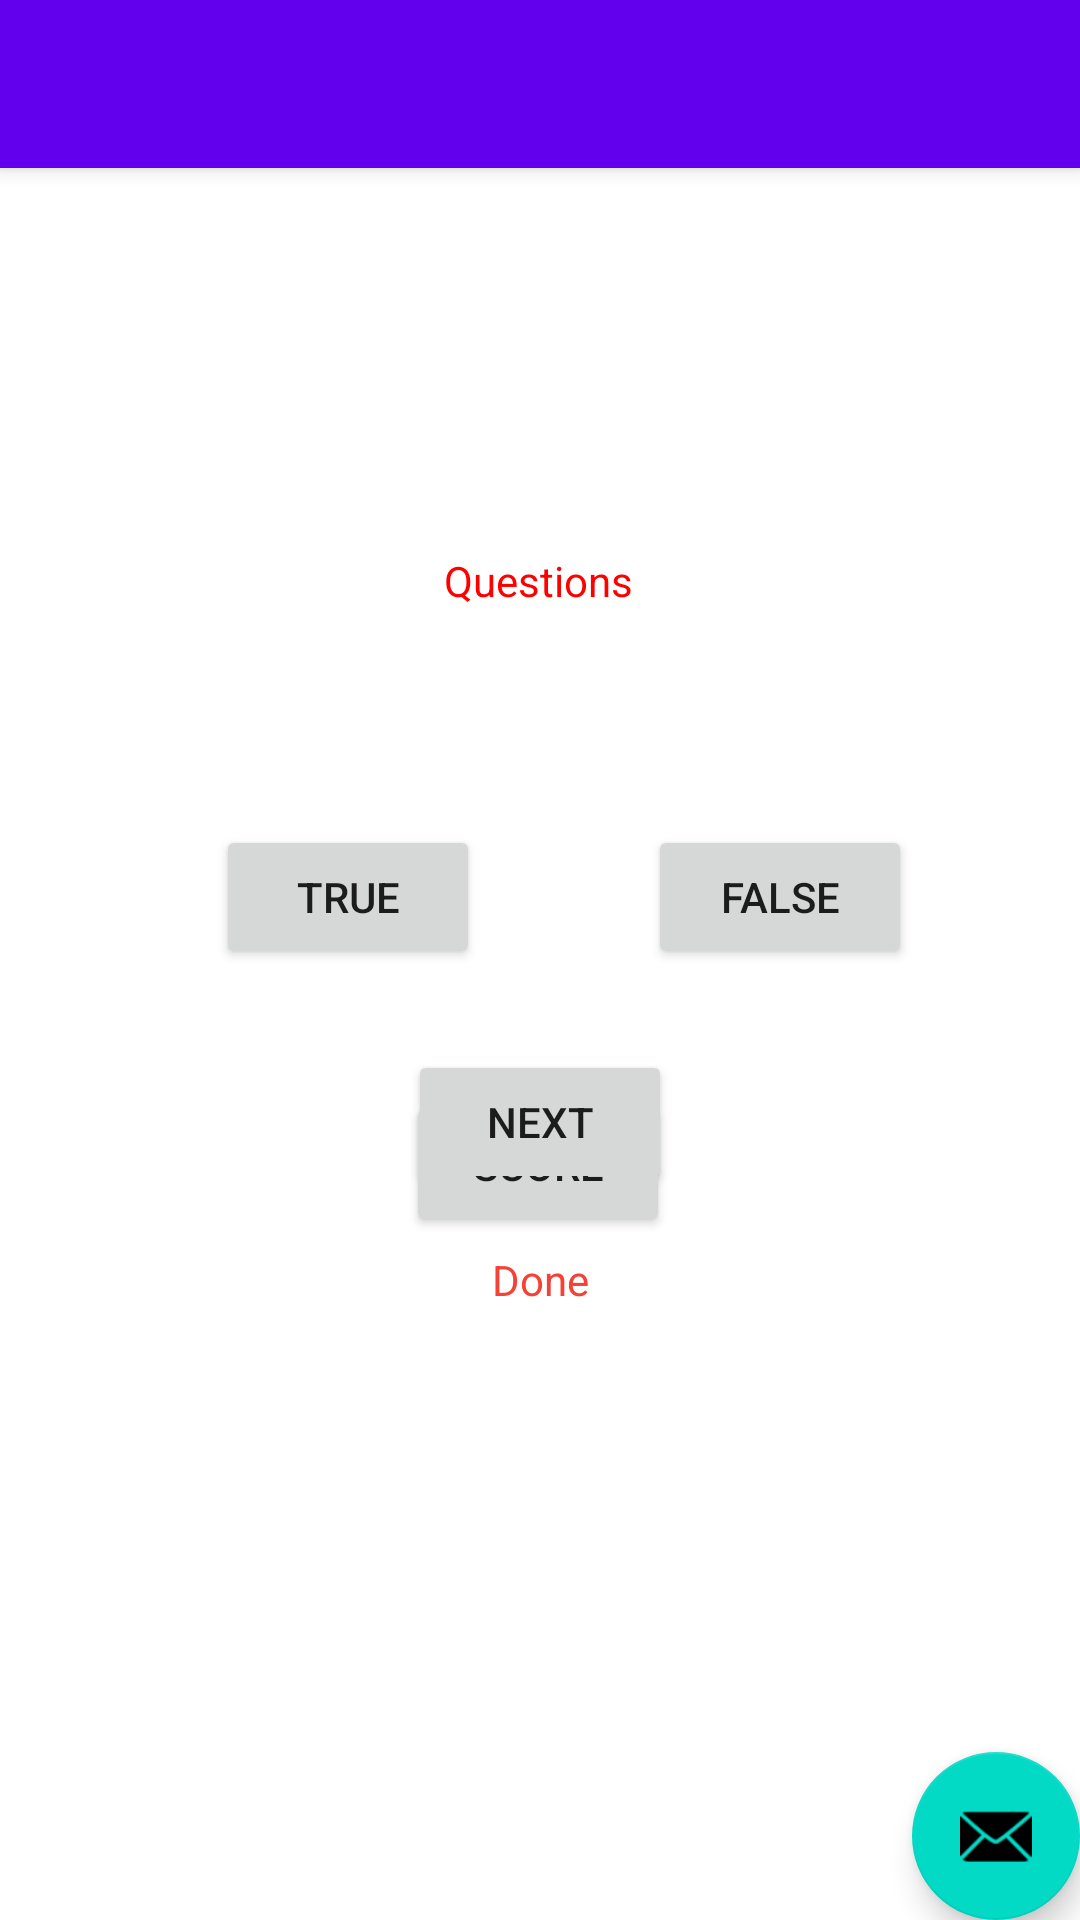

Here is an Android app screen rendered from its layout file. Give the layout XML and the strings, colors and styles it references.
<!-- AndroidManifest.xml: activity theme Theme.Lab2.NoActionBar -->
<!-- res/layout/activity_main.xml -->
<?xml version="1.0" encoding="utf-8"?>

<androidx.coordinatorlayout.widget.CoordinatorLayout xmlns:android="http://schemas.android.com/apk/res/android"
    xmlns:app="http://schemas.android.com/apk/res-auto"
    xmlns:tools="http://schemas.android.com/tools"
    android:layout_width="match_parent"
    android:layout_height="match_parent"
    tools:context=".MainActivity">

    <com.google.android.material.appbar.AppBarLayout
        android:layout_width="match_parent"
        android:layout_height="wrap_content"
        android:theme="@style/Theme.Lab2.AppBarOverlay">

        <androidx.appcompat.widget.Toolbar
            android:id="@+id/toolbar"
            android:layout_width="match_parent"
            android:layout_height="?attr/actionBarSize"
            android:background="?attr/colorPrimary"
            app:popupTheme="@style/Theme.Lab2.PopupOverlay" />

    </com.google.android.material.appbar.AppBarLayout>

    <include layout="@layout/content_main" />

    <com.google.android.material.floatingactionbutton.FloatingActionButton
        android:id="@+id/fab"
        android:layout_width="wrap_content"
        android:layout_height="wrap_content"
        android:layout_gravity="bottom|end"
        android:layout_margin="@dimen/fab_margin"
        app:srcCompat="@android:drawable/ic_dialog_email" />

</androidx.coordinatorlayout.widget.CoordinatorLayout>
<!-- res/layout/content_main.xml (included above) -->
<?xml version="1.0" encoding="utf-8"?>

<androidx.constraintlayout.widget.ConstraintLayout xmlns:android="http://schemas.android.com/apk/res/android"
    xmlns:app="http://schemas.android.com/apk/res-auto"
    xmlns:tools="http://schemas.android.com/tools"
    android:layout_width="match_parent"
    android:layout_height="match_parent"
    app:layout_behavior="@string/appbar_scrolling_view_behavior">


    <Button
        android:id="@+id/score_button"
        android:layout_width="wrap_content"
        android:layout_height="48dp"
        android:layout_marginTop="8dp"
        android:text="Score"
        app:layout_constraintBottom_toTopOf="@+id/scoreView"
        app:layout_constraintEnd_toEndOf="parent"
        app:layout_constraintHorizontal_bias="0.498"
        app:layout_constraintStart_toStartOf="parent"
        app:layout_constraintTop_toBottomOf="@+id/f_button"
        app:layout_constraintVertical_bias="0.881" />

    <Button
        android:id="@+id/f_button"
        android:layout_width="wrap_content"
        android:layout_height="wrap_content"
        android:text="False"
        app:layout_constraintEnd_toEndOf="parent"
        app:layout_constraintHorizontal_bias="0.5"
        app:layout_constraintStart_toEndOf="@+id/t_button"
        app:layout_constraintTop_toTopOf="@+id/t_button" />

    <Button
        android:id="@+id/t_button"
        android:layout_width="wrap_content"
        android:layout_height="wrap_content"
        android:layout_marginStart="72dp"
        android:layout_marginTop="72dp"
        android:text="True"
        app:layout_constraintStart_toStartOf="parent"
        app:layout_constraintTop_toBottomOf="@+id/questionView" />

    <Button
        android:id="@+id/next_button"
        android:layout_width="wrap_content"
        android:layout_height="48dp"
        android:layout_marginTop="8dp"
        android:text="Next"
        app:layout_constraintBottom_toTopOf="@+id/scoreView"
        app:layout_constraintEnd_toEndOf="parent"
        app:layout_constraintStart_toStartOf="parent"
        app:layout_constraintTop_toBottomOf="@+id/f_button" />

    <TextView
        android:id="@+id/questionView"
        android:layout_width="wrap_content"
        android:layout_height="wrap_content"
        android:layout_marginTop="128dp"
        android:text="Questions"
        android:textColor="#FF0000"
        android:textColorHighlight="#D30000"
        android:textColorLink="#E91E63"
        app:layout_constraintEnd_toEndOf="parent"
        app:layout_constraintHorizontal_bias="0.498"
        app:layout_constraintStart_toStartOf="parent"
        app:layout_constraintTop_toTopOf="parent" />

    <TextView
        android:id="@+id/scoreView"
        android:layout_width="wrap_content"
        android:layout_height="wrap_content"
        android:layout_marginBottom="204dp"
        android:text="Done"
        android:textColor="#F44336"
        app:layout_constraintBottom_toBottomOf="parent"
        app:layout_constraintEnd_toEndOf="parent"
        app:layout_constraintStart_toStartOf="parent" />

</androidx.constraintlayout.widget.ConstraintLayout>
<!-- resources referenced by this layout -->
<resources>
  <style name="Theme.Lab2.AppBarOverlay" parent="ThemeOverlay.AppCompat.Dark.ActionBar" />
  <style name="Theme.Lab2.PopupOverlay" parent="ThemeOverlay.AppCompat.Light" />
  <style name="Theme.Lab2.NoActionBar">
          <item name="windowActionBar">false</item>
          <item name="windowNoTitle">true</item>
      </style>
</resources>
